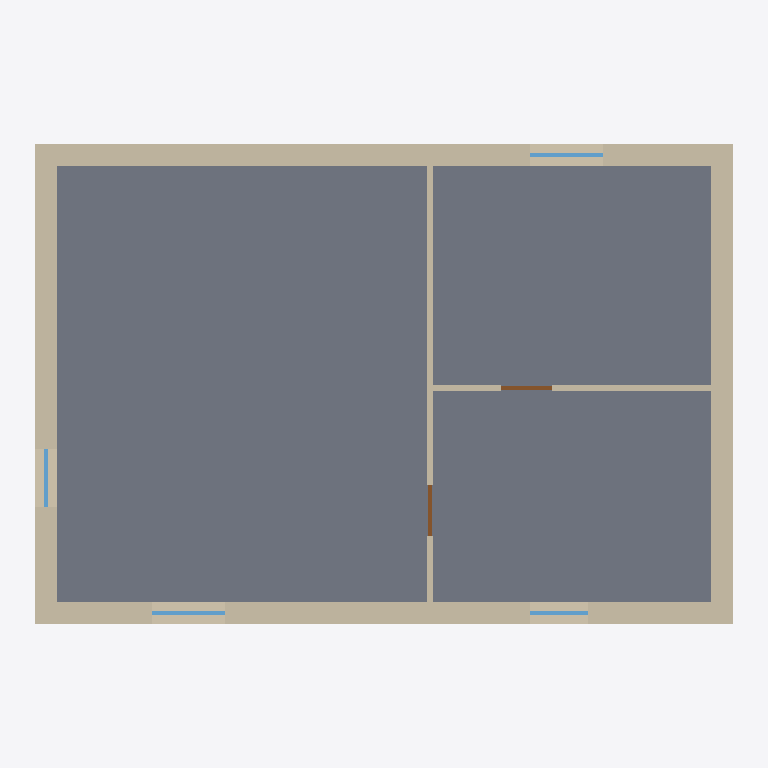
Plan cut of the same IFC building model at storey 'OG' (level 3.00 m, cut at 4.40 m), seen from above with north up, elements coloured by IFC class: 6 walls (beige), 4 windows (light blue), 2 doors (brown), 1 slab (grey). Cut surfaces are drawn darker.
Extent 12.2 m × 8.5 m × 7.0 m (x, y, z). Storeys (2): EG at 0.00 m; OG at 3.00 m. Elements (30): 13 IfcWall, 6 IfcWindow, 4 IfcDoor, 4 IfcFooting, 3 IfcSlab.

HEADER;
FILE_DESCRIPTION(('Tethys AVA, Fixture des Tors X1 (Ticket 99): selbst verfasst, erfunden'),'2;1');
FILE_NAME('haus-v2.ifc','2026-11-12T00:00:00',('Tethys AVA contributors'),('Tethys AVA'),'Tethys AVA Fixture-Erzeuger','Tethys AVA','');
FILE_SCHEMA(('IFC4'));
ENDSEC;
DATA;
#18=IFCPROJECT('1LzYtxmktpHkPcfEwLwX1x',#5,'Musterhaus (erfunden)',$,$,$,$,(#15),#10);
#22=IFCSITE('3FdN2PeArcmeHH1G2ua7wJ',#5,'Grundstück (erfunden)',$,$,#21,$,$,.ELEMENT.,$,$,$,$,$);
#26=IFCBUILDING('0ZHdN5UVo9dCfDqzHE9z5V',#5,'Haus (erfunden)',$,$,#25,$,$,.ELEMENT.,$,$,$);
#32=IFCBUILDINGSTOREY('33rPLj34NY7lWcWpYNxlX9',#5,'EG',$,$,#31,$,'Erdgeschoss',.ELEMENT.,0.0);
#36=IFCBUILDINGSTOREY('34wxv75rHyS6qJyJifg0fY',#5,'OG',$,$,#35,$,'Obergeschoss',.ELEMENT.,3.0);
#637=IFCSLAB('3d8MQ0hIAqJYXoVDQSMyMa',#5,'Geschossdecke',$,$,#630,#636,'DE-OG',.FLOOR.);
#775=IFCWALL('0uzBWfBKBnRbAkiJG5yaqQ',#5,'Außenwand Nord OG',$,$,#764,#774,'AW-OG-N',.STANDARD.);
#665=IFCWALL('1j3Z3xC6C$kdJyIBOCjZkI',#5,'Außenwand Süd OG',$,$,#654,#664,'AW-OG-S',.STANDARD.);
#917=IFCWALL('1pnvIZZ7N0ciiC4jdk2yPD',#5,'Außenwand Ost OG',$,$,#906,#916,'AW-OG-O',.STANDARD.);
#846=IFCWALL('0$lKAvOC6Vx4I81VmRyb_R',#5,'Außenwand West OG',$,$,#835,#845,'AW-OG-W',.STANDARD.);
#949=IFCWALL('26o$BFnqMgctALKbCXMaV0',#5,'Trockenbauwand Schlafen/Flur',$,$,#938,#948,'IW-OG-1',.STANDARD.);
#1019=IFCWALL('3O0YMY06pSfrehNyVh185Z',#5,'Trockenbauwand Flur/Kind',$,$,#1008,#1018,'IW-OG-2',.STANDARD.);
#711=IFCWINDOW('3q55eUXrotxrGh4dKyhMZR',#5,'Fenster Schlafen',$,$,#704,#710,'F-OG-S',1.385,1.26,.WINDOW.,.SINGLE_PANEL.,$);
#821=IFCWINDOW('2eqhvxV1_uwddz4S5zcmuq',#5,'Fenster Kind',$,$,#814,#820,'F-OG-N',1.385,1.26,.WINDOW.,.SINGLE_PANEL.,$);
#750=IFCWINDOW('3fXqxLoAs3N2K62IUhCYqc',#5,'Fenster Flur OG',$,$,#743,#749,'F-OG-F',1.385,1.01,.WINDOW.,.SINGLE_PANEL.,$);
#892=IFCWINDOW('3C178gmUgMjLVcOGcxq1j2',#5,'Fenster West',$,$,#885,#891,'F-EG-W',1.385,1.01,.WINDOW.,.SINGLE_PANEL.,$);
#994=IFCDOOR('351hTKGtIpcIY40khlBxNy',#5,'Tür Schlafen',$,$,#987,#993,'T-OG-1',2.01,0.885,.DOOR.,.SINGLE_SWING_LEFT.,$);
#1064=IFCDOOR('2o3q5cDlH4ZIwN5QA7MExe',#5,'Tür Kind',$,$,#1057,#1063,'T-OG-2',2.01,0.885,.DOOR.,.SINGLE_SWING_LEFT.,$);
ENDSEC;
